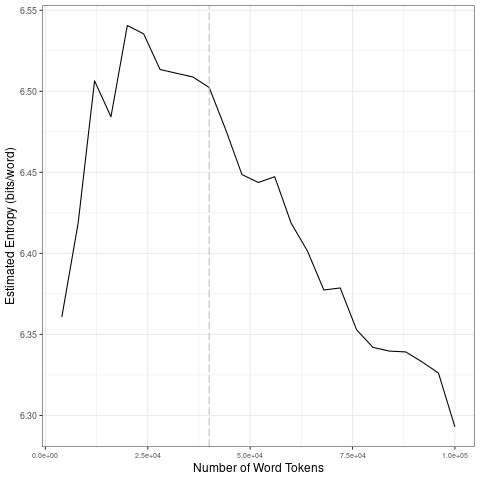

The data file committed next to this chart (first rows):
file, entropy.Corpus.Size, entropy.Entropy, sd.Corpus.Size, sd.SD
data/2021_by_es/2021-11-11_tokens_1-gram…, 4000, 6.361, 20000, 0.07207
data/2021_by_es/2021-11-11_tokens_1-gram…, 8000, 6.419, 40000, 0.01255
data/2021_by_es/2021-11-11_tokens_1-gram…, 12000, 6.506, 60000, 0.02052
data/2021_by_es/2021-11-11_tokens_1-gram…, 16000, 6.484, 80000, 0.02342
data/2021_by_es/2021-11-11_tokens_1-gram…, 20000, 6.541, 1e+05, 0.01936
data/2021_by_es/2021-11-11_tokens_1-gram…, 24000, 6.535, 20000, 0.07207
data/2021_by_es/2021-11-11_tokens_1-gram…, 28000, 6.513, 40000, 0.01255
data/2021_by_es/2021-11-11_tokens_1-gram…, 32000, 6.511, 60000, 0.02052
data/2021_by_es/2021-11-11_tokens_1-gram…, 36000, 6.509, 80000, 0.02342
data/2021_by_es/2021-11-11_tokens_1-gram…, 40000, 6.502, 1e+05, 0.01936
data/2021_by_es/2021-11-11_tokens_1-gram…, 44000, 6.477, 20000, 0.07207
data/2021_by_es/2021-11-11_tokens_1-gram…, 48000, 6.449, 40000, 0.01255
data/2021_by_es/2021-11-11_tokens_1-gram…, 52000, 6.444, 60000, 0.02052
data/2021_by_es/2021-11-11_tokens_1-gram…, 56000, 6.447, 80000, 0.02342
data/2021_by_es/2021-11-11_tokens_1-gram…, 60000, 6.419, 1e+05, 0.01936
data/2021_by_es/2021-11-11_tokens_1-gram…, 64000, 6.401, 20000, 0.07207
data/2021_by_es/2021-11-11_tokens_1-gram…, 68000, 6.377, 40000, 0.01255
data/2021_by_es/2021-11-11_tokens_1-gram…, 72000, 6.379, 60000, 0.02052
data/2021_by_es/2021-11-11_tokens_1-gram…, 76000, 6.353, 80000, 0.02342
data/2021_by_es/2021-11-11_tokens_1-gram…, 80000, 6.342, 1e+05, 0.01936
data/2021_by_es/2021-11-11_tokens_1-gram…, 84000, 6.34, 20000, 0.07207
data/2021_by_es/2021-11-11_tokens_1-gram…, 88000, 6.339, 40000, 0.01255
data/2021_by_es/2021-11-11_tokens_1-gram…, 92000, 6.333, 60000, 0.02052
data/2021_by_es/2021-11-11_tokens_1-gram…, 96000, 6.326, 80000, 0.02342
data/2021_by_es/2021-11-11_tokens_1-gram…, 1e+05, 6.293, 1e+05, 0.01936
